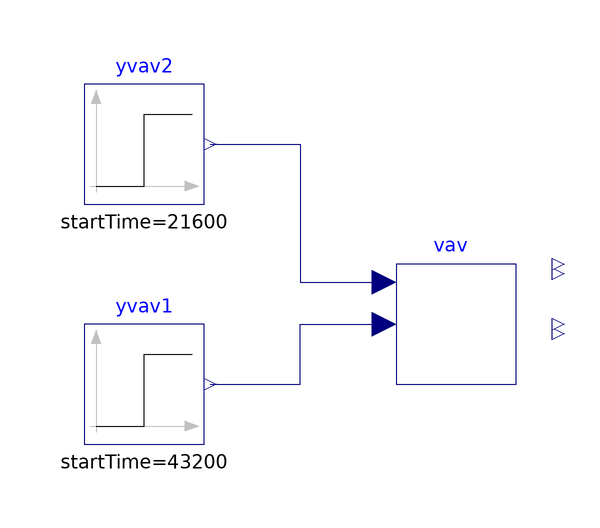

The Modelica model whose source follows is shown above as a component diagram (icons at their Placement, wires along their Line points).

model TwoVAVTerminals
  extends Modelica.Icons.Example;

  dSpaceExample.Debug.TwoVAVTerminalsWithUnitConversion vav
    annotation (Placement(transformation(extent={{-10,-12},{10,8}})));
  Modelica.Blocks.Sources.Step yvav1(
    height=1,
    offset=0,
    startTime=12*3600)
    annotation (Placement(transformation(extent={{-62,-22},{-42,-2}})));
  Modelica.Blocks.Sources.Step yvav2(
    height=1,
    offset=0,
    startTime=6*3600)
    annotation (Placement(transformation(extent={{-62,18},{-42,38}})));
equation
  connect(yvav2.y, vav.yVAV2) annotation (Line(points={{-41,28},{-26,28},{-26,5},
          {-12,5}}, color={0,0,127}));
  connect(yvav1.y, vav.yVAV1) annotation (Line(points={{-41,-12},{-26,-12},{-26,
          -2},{-12,-2}}, color={0,0,127}));
  annotation (Icon(coordinateSystem(preserveAspectRatio=false)), Diagram(
        coordinateSystem(preserveAspectRatio=false)),
    experiment(
      StopTime=86400,
      __Dymola_fixedstepsize=0.001,
      __Dymola_Algorithm="Euler"),
    __Dymola_experimentFlags(Advanced(
        InlineMethod=4,
        InlineOrder=4,
        InlineFixedStep=0.001)));
end TwoVAVTerminals;